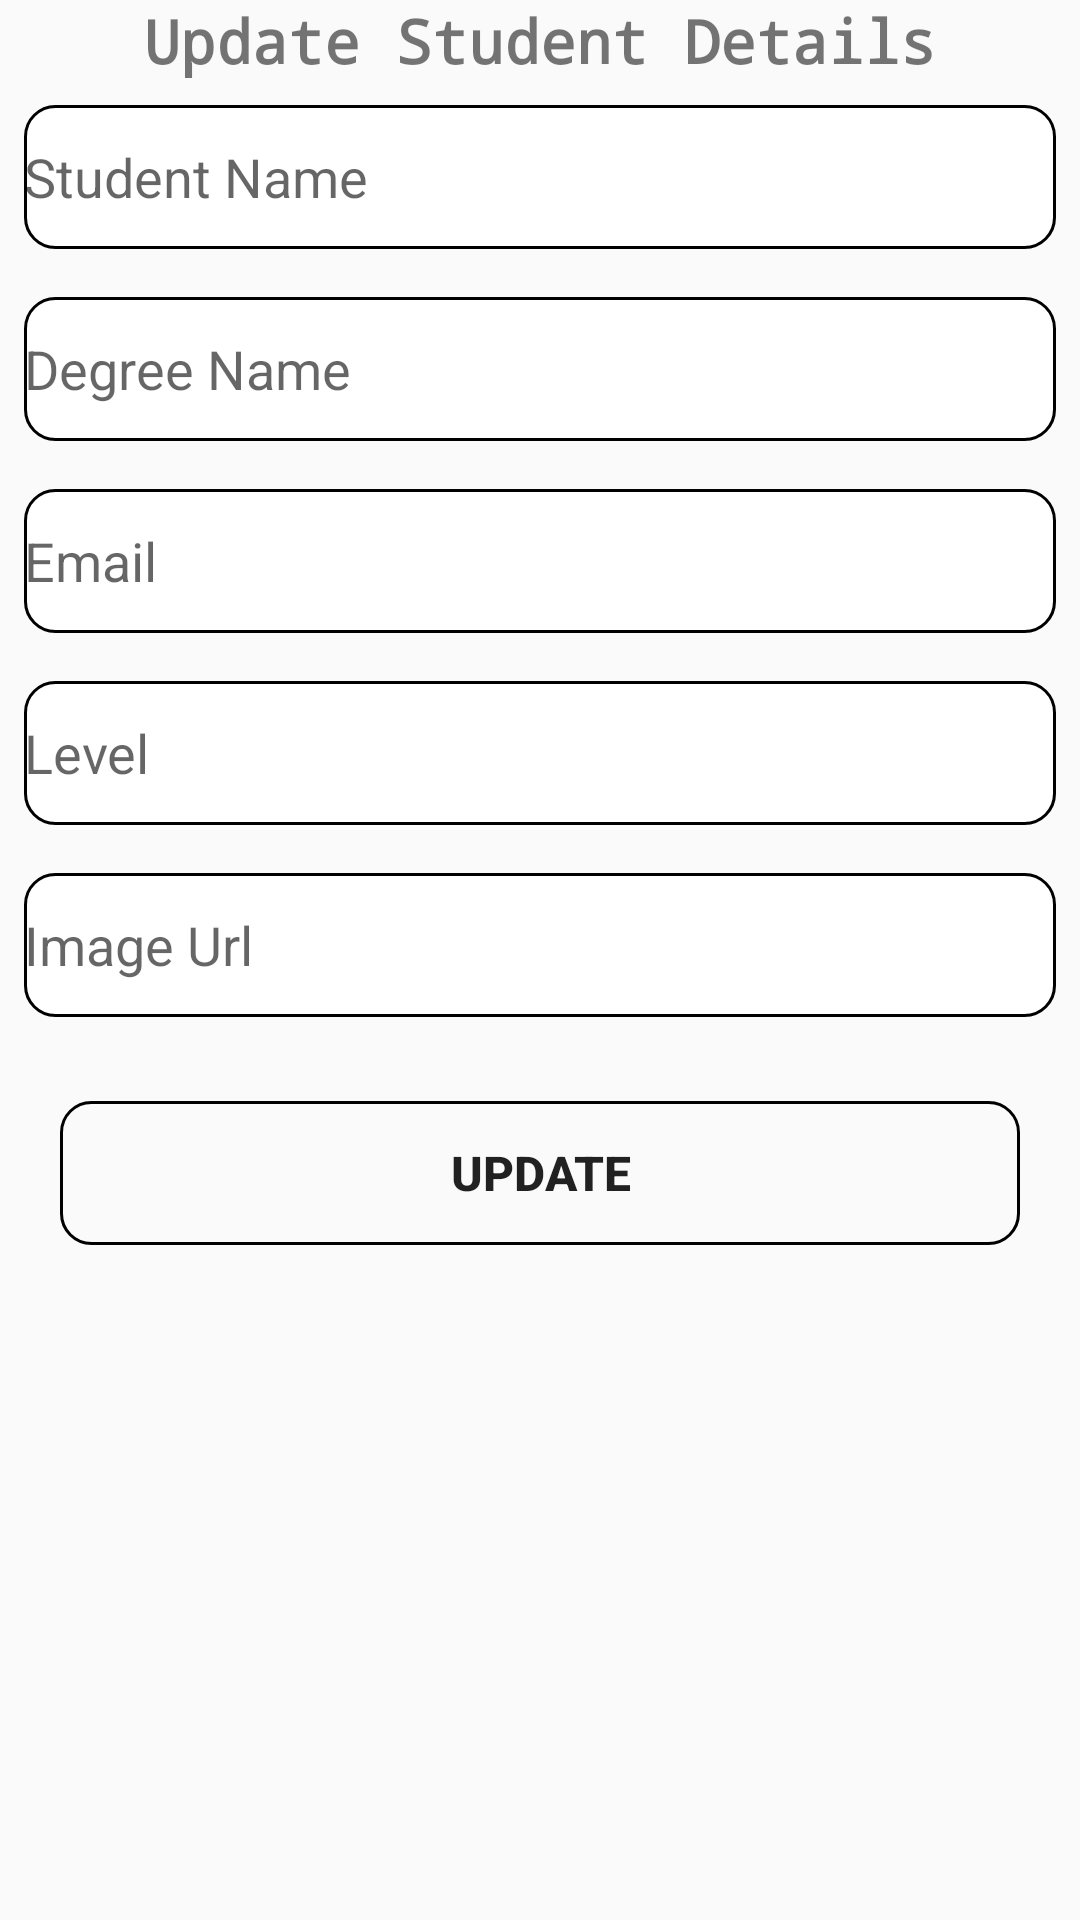

The Android layout XML behind this screen, and the referenced resources:
<!-- AndroidManifest.xml: application theme AppTheme -->
<!-- res/layout/update_details.xml -->
<?xml version="1.0" encoding="utf-8"?>
<LinearLayout xmlns:android="http://schemas.android.com/apk/res/android"
    android:layout_width="match_parent"
    android:layout_height="match_parent"
    android:orientation="vertical">

    <TextView
        android:id="@+id/update"
        android:layout_width="match_parent"
        android:layout_height="wrap_content"
        android:fontFamily="monospace"
        android:gravity="center"
        android:textSize="20sp"
        android:textStyle="bold"
        android:background="@color/aqua"
        android:text="@string/update" />

    <EditText
        android:id="@+id/Name_et"
        android:layout_width="match_parent"
        android:layout_height="48dp"
        android:ems="10"
        android:inputType="text"
        android:layout_margin="8dp"
        android:background="@drawable/dialog_shape"
        android:hint="@string/stud_name"
         />
    <EditText
        android:id="@+id/Degree_et"
        android:layout_width="match_parent"
        android:layout_height="48dp"
        android:ems="10"
        android:inputType="text"
        android:layout_margin="8dp"
        android:background="@drawable/dialog_shape"
        android:hint="@string/degree_name"
        />
    <EditText
        android:id="@+id/Email_et"
        android:layout_width="match_parent"
        android:layout_height="48dp"
        android:ems="10"
        android:inputType="textEmailAddress"
        android:layout_margin="8dp"
        android:background="@drawable/dialog_shape"
        android:hint="@string/email"
        />
    <EditText
        android:id="@+id/level_et"
        android:layout_width="match_parent"
        android:layout_height="48dp"
        android:ems="10"
        android:inputType="text"
        android:layout_margin="8dp"
        android:background="@drawable/dialog_shape"
        android:hint="@string/level"
        />
    <EditText
        android:id="@+id/url_et"
        android:layout_width="match_parent"
        android:layout_height="48dp"
        android:ems="10"
        android:inputType="textUri"
        android:layout_margin="8dp"
        android:background="@drawable/dialog_shape"
        android:hint="@string/url"
        />

    <androidx.appcompat.widget.AppCompatButton
        android:id="@+id/update_btn"
        android:layout_width="match_parent"
        android:layout_height="wrap_content"
        android:layout_margin="20dp"
        android:background="@drawable/button_shape"
        android:text="@string/updatebtn"
        android:textSize="16sp"
        android:layout_gravity="center"
        android:textStyle="bold" />


</LinearLayout>
<!-- resources referenced by this layout -->
<resources>
  <!-- drawable button_shape (drawable) -->
  <?xml version="1.0" encoding="utf-8"?>
  <shape android:shape="rectangle" xmlns:android="http://schemas.android.com/apk/res/android">
      <solid android:color="@color/aqua"/>
      <corners android:radius="10dp"/>
      <stroke android:width="1dp"
          android:color="@color/black"/>
  </shape>
  <!-- drawable dialog_shape (drawable) -->
  <?xml version="1.0" encoding="utf-8"?>
  <shape android:shape="rectangle" xmlns:android="http://schemas.android.com/apk/res/android">
     <corners android:radius="10dp"/>
      <solid android:color="@color/white"/>
      <stroke android:width="1dp"
          android:color="@color/black"/>
  </shape>
  <string name="degree_name">Degree Name</string>
  <string name="email">Email</string>
  <string name="level">Level</string>
  <string name="stud_name">Student Name</string>
  <string name="update">Update Student Details</string>
  <string name="updatebtn">Update</string>
  <string name="url">Image Url</string>
  <style name="AppTheme" parent="Theme.AppCompat.Light.DarkActionBar">
          
          <item name="colorPrimary">@color/aqua</item>
          <item name="colorPrimaryDark">@color/white</item>
          <item name="colorAccent">@color/black</item>
          
      </style>
  <!-- not gathered from this repository: default colours our renderer supplied (Android Studio template values) -->
  <color name="black">#FF000000</color>
  <color name="white">#FFFFFFFF</color>
</resources>
